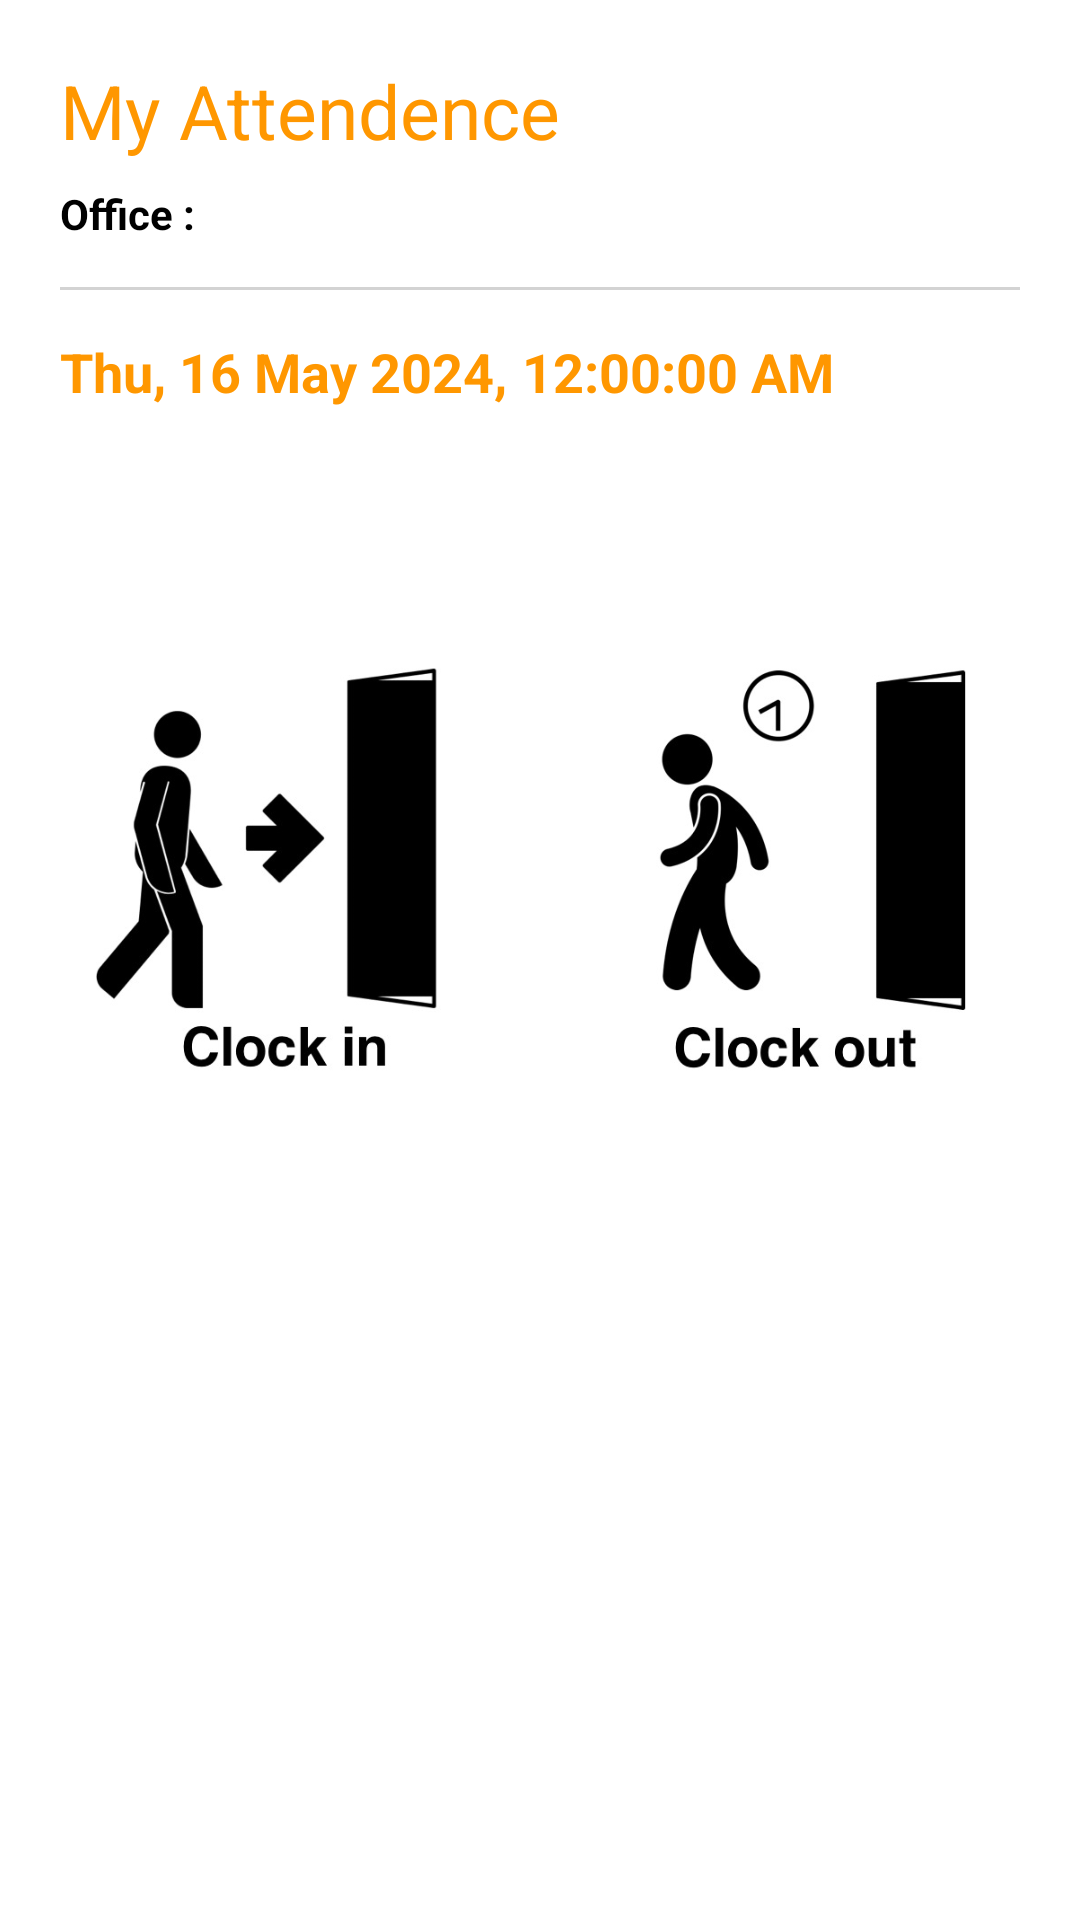

This screen was rendered from an Android layout file. Write that file and the resources it references.
<!-- AndroidManifest.xml: application theme AppTheme -->
<!-- res/layout/fragment_my_attendence.xml -->
<?xml version="1.0" encoding="utf-8"?>
<ScrollView xmlns:android="http://schemas.android.com/apk/res/android"
    xmlns:tools="http://schemas.android.com/tools"
    android:layout_width="match_parent"
    android:layout_height="match_parent"
    xmlns:app="http://schemas.android.com/apk/res-auto"
    android:background="@color/white"
    tools:context=".fragments.MyAttendenceFragment">

    <RelativeLayout
        android:layout_width="match_parent"
        android:layout_height="match_parent"
        android:layout_marginStart="20dp"
        android:layout_marginTop="20dp"
        android:layout_marginEnd="20dp"
        android:layout_marginBottom="20dp">

        <TextView
            android:id="@+id/tvhead"
            android:layout_width="wrap_content"
            android:layout_height="wrap_content"
            android:layout_gravity="center"
            android:text="My Attendence"
            android:textColor="@color/themecolor"
            android:textSize="25dp" />

        <TextView
            android:id="@+id/tvdetectOffice"
            android:layout_width="wrap_content"
            android:layout_height="wrap_content"
            android:layout_below="@+id/tvhead"
            android:layout_gravity="center"
            android:text="@string/office"
            android:textStyle="bold"
            android:layout_marginTop="8dp"
            android:textColor="@color/black"
            android:textSize="14sp"/>
        <TextView
            android:id="@+id/tvdoffice"
            android:layout_width="wrap_content"
            android:layout_height="wrap_content"
            android:layout_below="@+id/tvhead"
            android:layout_gravity="center"
            android:layout_marginTop="8dp"
            android:layout_toEndOf="@id/tvdetectOffice"
            android:textColor="@color/black"
            android:textSize="14sp"/>

        <View
            android:id="@+id/view1"
            android:layout_width="match_parent"
            android:layout_height="1dp"
            android:layout_below="@id/tvdoffice"
            android:layout_marginTop="15dp"
            android:background="@color/light_gray" />

        <TextView
            android:id="@+id/tvdate"
            android:layout_width="wrap_content"
            android:layout_height="wrap_content"
            android:layout_below="@id/view1"
            android:layout_marginTop="15dp"
            android:text="@string/thu_16_may_2024"
            android:textColor="@color/themecolor"
            android:textSize="18sp"
            android:textStyle="bold" />

        <TextClock
            android:id="@+id/realTimeClock"
            android:layout_width="wrap_content"
            android:layout_height="wrap_content"
            android:layout_below="@id/view1"
            android:layout_marginStart="5dp"
            android:layout_marginTop="15dp"
            android:layout_toEndOf="@+id/tvdate"
            android:format12Hour="hh:mm:ss a"
            android:format24Hour="HH:mm:ss a"
            android:textColor="@color/themecolor"
            android:textSize="18sp"
            android:textStyle="bold" />

        <TextView
            android:id="@+id/tvname"
            android:layout_width="wrap_content"
            android:layout_height="wrap_content"
            android:layout_below="@id/tvdate"
            android:layout_marginTop="4dp"
            android:layout_alignParentStart="true"
            android:textColor="@color/black"
            android:textSize="14sp" />


        <TextView
            android:id="@+id/tvdistance"
            android:layout_width="wrap_content"
            android:layout_height="wrap_content"
            android:layout_below="@id/tvname"
            android:layout_marginTop="4dp"
            android:textColor="@color/black"
            android:textSize="14sp" />

        <LinearLayout
            android:layout_width="match_parent"
            android:layout_height="wrap_content"
            android:orientation="horizontal"
            android:layout_marginTop="6dp"
            android:id="@+id/liimage"
            android:layout_below="@+id/tvdistance">
            <RelativeLayout
                android:layout_width="match_parent"
                android:layout_height="wrap_content"
                android:layout_weight="1">

                <ImageView
                    android:id="@+id/clockin"
                    android:layout_width="wrap_content"
                    android:layout_height="200dp"
                    android:layout_marginEnd="10dp"
                    android:clickable="false"
                    android:src="@drawable/clockin" />

                <ImageView
                    android:layout_width="wrap_content"
                    android:layout_height="200dp"
                    android:layout_marginEnd="10dp"
                    android:id="@+id/clockingray"
                    android:visibility="gone"
                    android:src="@drawable/clockingray"/>
            </RelativeLayout>

            <RelativeLayout
                android:layout_width="match_parent"
                android:layout_height="wrap_content"
                android:layout_weight="1">
                <ImageView
                    android:layout_width="wrap_content"
                    android:layout_height="200dp"
                    android:layout_marginStart="10dp"
                    android:id="@+id/clockout"
                    android:clickable="false"
                    android:src="@drawable/clockout"
                    android:layout_weight="1"/>
                <ImageView
                    android:layout_width="wrap_content"
                    android:layout_height="200dp"
                    android:layout_marginStart="10dp"
                    android:id="@+id/clockoutgray"
                    android:visibility="gone"
                    android:src="@drawable/clockoutgray"
                    android:layout_weight="1"/>
            </RelativeLayout>
        </LinearLayout>

        <TextView
            android:layout_width="wrap_content"
            android:layout_height="wrap_content"
            android:text="@string/my_attend_record"
            android:layout_below="@id/liimage"
            android:layout_centerHorizontal="true"
            android:layout_marginTop="5dp"
            android:textColor="@color/black"
            android:id="@+id/tvrecord"
            android:visibility="gone"
            android:textSize="14sp"/>

        <com.google.android.material.tabs.TabLayout
            android:id="@+id/tab_layout"
            android:layout_width="match_parent"
            android:layout_height="wrap_content"
            android:background="@color/white"
            app:tabGravity="fill"
            android:layout_marginTop="8dp"
            android:visibility="gone"
            android:layout_below="@id/tvrecord"
            app:tabIndicatorColor="@color/themecolor"
            app:tabIndicatorHeight="2dp"
            app:tabMode="fixed"
            app:tabSelectedTextColor="@color/themecolor"
            app:tabTextColor="@color/gray" />
        <androidx.viewpager.widget.ViewPager
            android:id="@+id/myViewPager"
            android:visibility="gone"
            android:layout_width="match_parent"
            android:layout_below="@id/tab_layout"
            android:layout_height="300dp"
            android:layout_marginBottom="80dp"/>
    </RelativeLayout>
</ScrollView>
<!-- resources referenced by this layout -->
<resources>
  <color name="black">#FF000000</color>
  <color name="gray">#404040</color>
  <color name="light_gray">#D3D3D3</color>
  <color name="themecolor">#ff9700</color>
  <color name="white">#FFFFFFFF</color>
  <!-- drawable clockin: jpeg bitmap (drawable, 19323 bytes) -->
  <!-- drawable clockingray: jpeg bitmap (drawable, 12946 bytes) -->
  <!-- drawable clockout: jpeg bitmap (drawable, 19569 bytes) -->
  <!-- drawable clockoutgray: jpeg bitmap (drawable, 13942 bytes) -->
  <string name="my_attend_record">My Attendance Record</string>
  <string name="office">Office :</string>
  <string name="thu_16_may_2024">Thu, 16 May 2024,</string>
  <style name="AppTheme" parent="Theme.Material3.DayNight.NoActionBar">
          
          
          <item name="android:statusBarColor">@color/themecolor</item>
      </style>
</resources>
